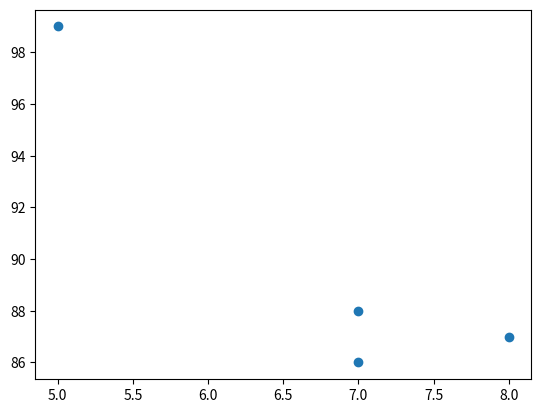

Write Python code to recreate this figure.
import matplotlib.pyplot as plt
import numpy as np

x = np.array([5,7,8,7])
y = np.array([99,86,87,88])

plt.scatter(x, y)
plt.show()
